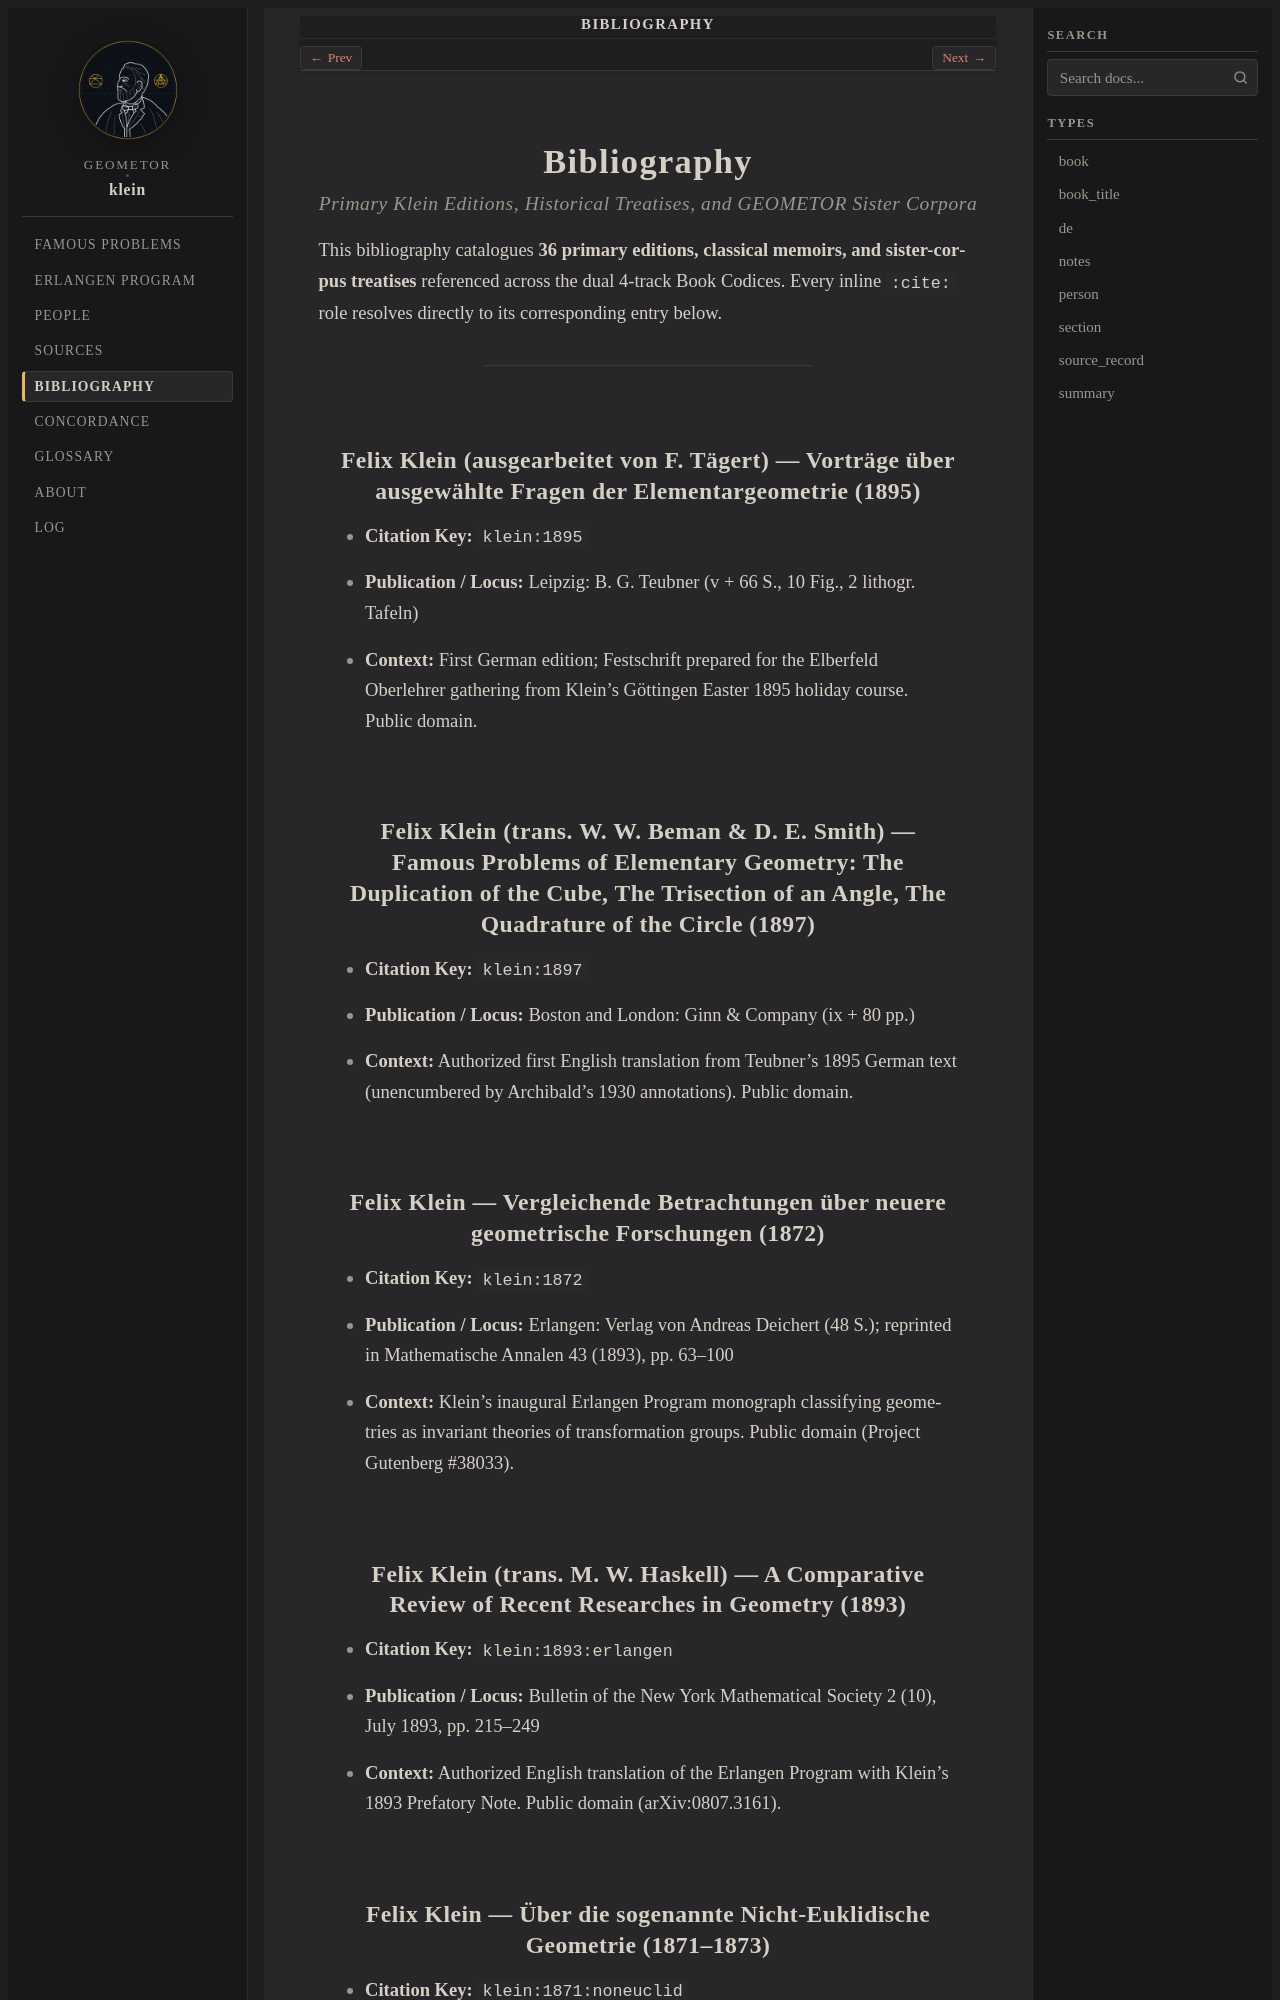

repository: geometor/klein · page: bibliography.html · generator: sphinx

:navigation: header
:order: 12
:nav_title: Bibliography

.. _bibliography:

Bibliography
============

.. rubric:: Primary Klein Editions, Historical Treatises, and GEOMETOR Sister Corpora

This bibliography catalogues **36 primary editions, classical memoirs, and sister-corpus treatises** referenced across the dual 4-track Book Codices. Every inline ``:cite:`` role resolves directly to its corresponding entry below.

----

.. _cite-klein-1895:

Felix Klein (ausgearbeitet von F. Tägert) — Vorträge über ausgewählte Fragen der Elementargeometrie (1895)
----------------------------------------------------------------------------------------------------------

* **Citation Key:** ``klein:1895``
* **Publication / Locus:** Leipzig: B. G. Teubner (v + 66 S., 10 Fig., 2 lithogr. Tafeln)
* **Context:** First German edition; Festschrift prepared for the Elberfeld Oberlehrer gathering from Klein's Göttingen Easter 1895 holiday course. Public domain.

.. _cite-klein-1897:

Felix Klein (trans. W. W. Beman & D. E. Smith) — Famous Problems of Elementary Geometry: The Duplication of the Cube, The Trisection of an Angle, The Quadrature of the Circle (1897)
-------------------------------------------------------------------------------------------------------------------------------------------------------------------------------------

* **Citation Key:** ``klein:1897``
* **Publication / Locus:** Boston and London: Ginn & Company (ix + 80 pp.)
* **Context:** Authorized first English translation from Teubner's 1895 German text (unencumbered by Archibald's 1930 annotations). Public domain.

.. _cite-klein-1872:

Felix Klein — Vergleichende Betrachtungen über neuere geometrische Forschungen (1872)
-------------------------------------------------------------------------------------

* **Citation Key:** ``klein:1872``
* **Publication / Locus:** Erlangen: Verlag von Andreas Deichert (48 S.); reprinted in Mathematische Annalen 43 (1893), pp. 63–100
* **Context:** Klein's inaugural Erlangen Program monograph classifying geometries as invariant theories of transformation groups. Public domain (Project Gutenberg #38033).

.. _cite-klein-1893-erlangen:

Felix Klein (trans. M. W. Haskell) — A Comparative Review of Recent Researches in Geometry (1893)
-------------------------------------------------------------------------------------------------

* **Citation Key:** ``klein:1893:erlangen``
* **Publication / Locus:** Bulletin of the New York Mathematical Society 2 (10), July 1893, pp. 215–249
* **Context:** Authorized English translation of the Erlangen Program with Klein's 1893 Prefatory Note. Public domain (arXiv:0807.3161).

.. _cite-klein-1871-noneuclid:
